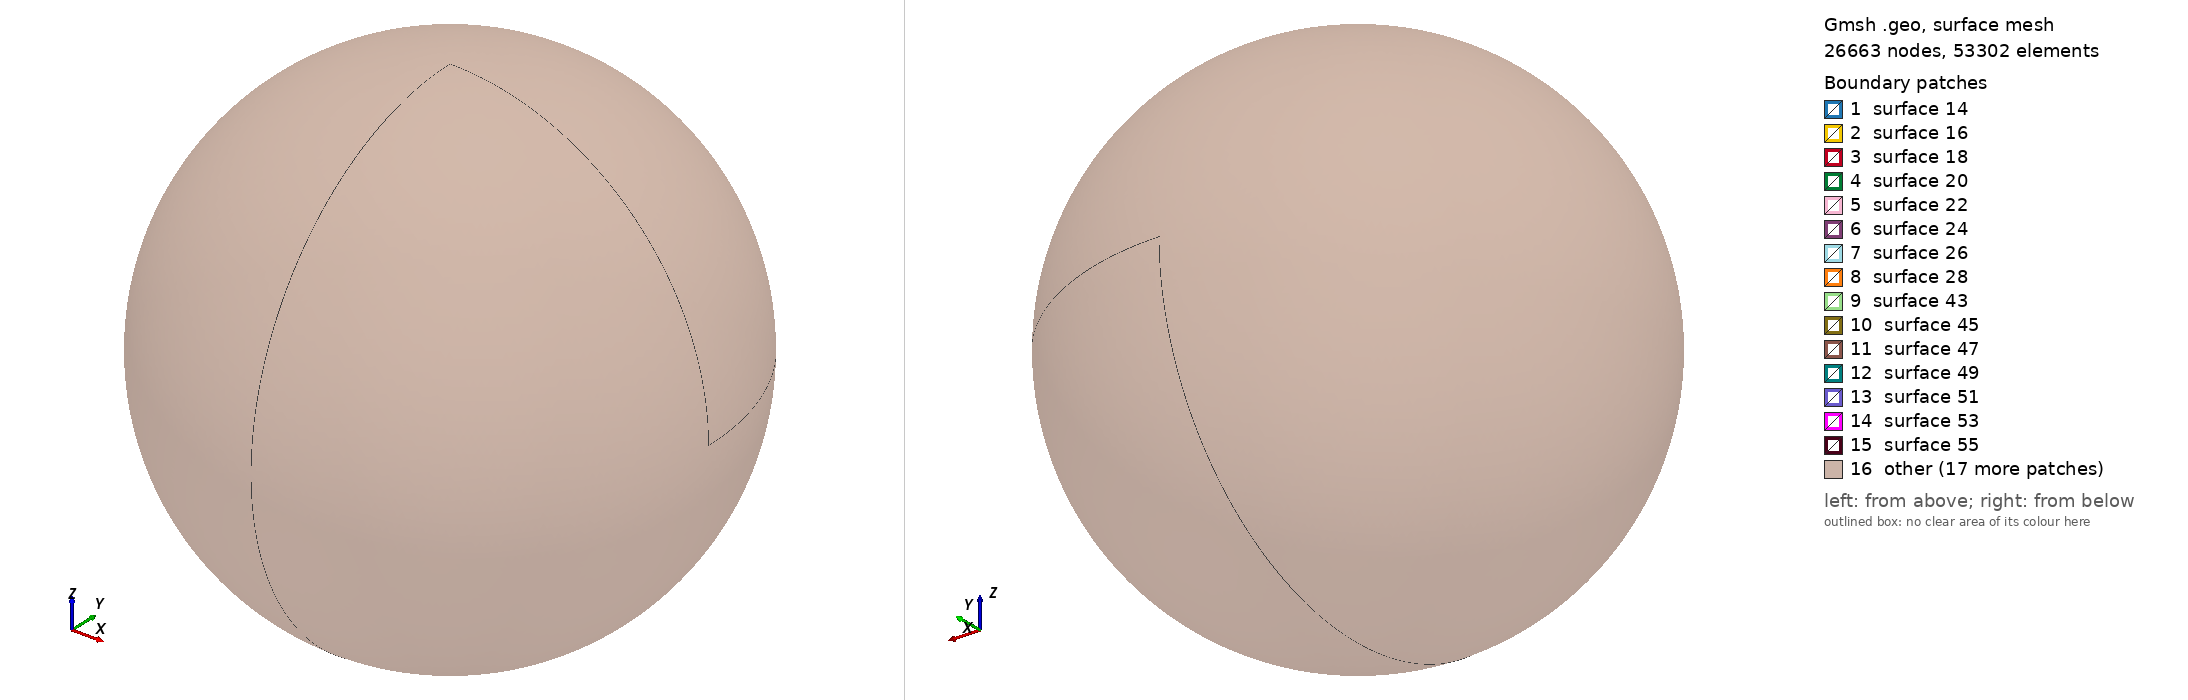

Gmsh geometry script, surface-meshed: 26663 nodes, 53302 surface elements. Boundary patches (legend numbers): 1 surface 14, 2 surface 16, 3 surface 18, 4 surface 20, 5 surface 22, 6 surface 24, 7 surface 26, 8 surface 28, 9 surface 43, 10 surface 45, 11 surface 47, 12 surface 49, 13 surface 51, 14 surface 53, 15 surface 55, 16 other. Left view from above one corner, right view from below the opposite corner. The script declares no physical surfaces, so the legend lists its geometric surfaces. The drawing asked Gmsh for element sizes between 1% and 20% of the model's largest extent; the script's own settings can give other sizes.

=== spheremodel.geo (drawn) ===
scale=1000;

clc1=3/scale;
clc2=1/scale;
clc3=1/scale;
clc4=10/scale;

rad1=52/scale;

cp1_1=newp; Point(cp1_1)={rad1,0,0,clc1};
cp1_2=newp; Point(cp1_2)={-rad1,0,0,clc1};
cp1_3=newp; Point(cp1_3)={0,rad1,0,clc1};
cp1_4=newp; Point(cp1_4)={0,-rad1,0,clc1};
cp1_5=newp; Point(cp1_5)={0,0,rad1,clc1};
cp1_6=newp; Point(cp1_6)={0,0,-rad1,clc1};
cp1_m=newp; Point(cp1_m)={0,0,0,clc1};

cbow1_1=newl; Circle(cbow1_1)={cp1_1,cp1_m,cp1_3};
cbow1_2=newl; Circle(cbow1_2)={cp1_2,cp1_m,cp1_3};
cbow1_3=newl; Circle(cbow1_3)={cp1_1,cp1_m,cp1_4};
cbow1_4=newl; Circle(cbow1_4)={cp1_2,cp1_m,cp1_4};
cbow1_5=newl; Circle(cbow1_5)={cp1_5,cp1_m,cp1_3};
cbow1_6=newl; Circle(cbow1_6)={cp1_6,cp1_m,cp1_3};
cbow1_7=newl; Circle(cbow1_7)={cp1_5,cp1_m,cp1_4};
cbow1_8=newl; Circle(cbow1_8)={cp1_6,cp1_m,cp1_4};
cbow1_9=newl; Circle(cbow1_9)={cp1_1,cp1_m,cp1_5};
cbow1_10=newl; Circle(cbow1_10)={cp1_2,cp1_m,cp1_5};
cbow1_11=newl; Circle(cbow1_11)={cp1_1,cp1_m,cp1_6};
cbow1_12=newl; Circle(cbow1_12)={cp1_2,cp1_m,cp1_6};

lloop1_1 = newreg; Line Loop(lloop1_1) = {-cbow1_1,cbow1_9,cbow1_5}; qsurf1_1 = news; Ruled Surface(qsurf1_1)={lloop1_1}; 
lloop1_2 = newreg; Line Loop(lloop1_2) = {-cbow1_1,cbow1_11,cbow1_6}; qsurf1_2 = news; Ruled Surface(qsurf1_2)={lloop1_2}; 
lloop1_3 = newreg; Line Loop(lloop1_3) = {-cbow1_8,-cbow1_11,cbow1_3}; qsurf1_3 = news; Ruled Surface(qsurf1_3)={lloop1_3}; 
lloop1_4 = newreg; Line Loop(lloop1_4) = {cbow1_7,-cbow1_3,cbow1_9}; qsurf1_4 = news; Ruled Surface(qsurf1_4)={lloop1_4}; 
lloop1_5 = newreg; Line Loop(lloop1_5) = {-cbow1_5,-cbow1_10,cbow1_2}; qsurf1_5 = news; Ruled Surface(qsurf1_5)={lloop1_5}; 
lloop1_6 = newreg; Line Loop(lloop1_6) = {cbow1_6,-cbow1_2,cbow1_12}; qsurf1_6 = news; Ruled Surface(qsurf1_6)={lloop1_6}; 
lloop1_7 = newreg; Line Loop(lloop1_7) = {-cbow1_4,cbow1_10,cbow1_7}; qsurf1_7 = news; Ruled Surface(qsurf1_7)={lloop1_7}; 
lloop1_8 = newreg; Line Loop(lloop1_8) = {-cbow1_8,-cbow1_12,cbow1_4}; qsurf1_8 = news; Ruled Surface(qsurf1_8)={lloop1_8}; 

spheresloop1=news; Surface Loop(spheresloop1) = {qsurf1_1,qsurf1_2,qsurf1_3,qsurf1_4,qsurf1_5,qsurf1_6,qsurf1_7,qsurf1_8};

rad2=57/scale;

cp2_1=newp; Point(cp2_1)={rad2,0,0,clc2};
cp2_2=newp; Point(cp2_2)={-rad2,0,0,clc2};
cp2_3=newp; Point(cp2_3)={0,rad2,0,clc2};
cp2_4=newp; Point(cp2_4)={0,-rad2,0,clc2};
cp2_5=newp; Point(cp2_5)={0,0,rad2,clc2};
cp2_6=newp; Point(cp2_6)={0,0,-rad2,clc2};
cp2_m=newp; Point(cp2_m)={0,0,0,clc2};

cbow2_1=newl; Circle(cbow2_1)={cp2_1,cp2_m,cp2_3};
cbow2_2=newl; Circle(cbow2_2)={cp2_2,cp2_m,cp2_3};
cbow2_3=newl; Circle(cbow2_3)={cp2_1,cp2_m,cp2_4};
cbow2_4=newl; Circle(cbow2_4)={cp2_2,cp2_m,cp2_4};
cbow2_5=newl; Circle(cbow2_5)={cp2_5,cp2_m,cp2_3};
cbow2_6=newl; Circle(cbow2_6)={cp2_6,cp2_m,cp2_3};
cbow2_7=newl; Circle(cbow2_7)={cp2_5,cp2_m,cp2_4};
cbow2_8=newl; Circle(cbow2_8)={cp2_6,cp2_m,cp2_4};
cbow2_9=newl; Circle(cbow2_9)={cp2_1,cp2_m,cp2_5};
cbow2_10=newl; Circle(cbow2_10)={cp2_2,cp2_m,cp2_5};
cbow2_11=newl; Circle(cbow2_11)={cp2_1,cp2_m,cp2_6};
cbow2_12=newl; Circle(cbow2_12)={cp2_2,cp2_m,cp2_6};

lloop2_1 = newreg; Line Loop(lloop2_1) = {-cbow2_1,cbow2_9,cbow2_5}; qsurf2_1 = news; Ruled Surface(qsurf2_1)={lloop2_1}; 
lloop2_2 = newreg; Line Loop(lloop2_2) = {-cbow2_1,cbow2_11,cbow2_6}; qsurf2_2 = news; Ruled Surface(qsurf2_2)={lloop2_2}; 
lloop2_3 = newreg; Line Loop(lloop2_3) = {-cbow2_8,-cbow2_11,cbow2_3}; qsurf2_3 = news; Ruled Surface(qsurf2_3)={lloop2_3}; 
lloop2_4 = newreg; Line Loop(lloop2_4) = {cbow2_7,-cbow2_3,cbow2_9}; qsurf2_4 = news; Ruled Surface(qsurf2_4)={lloop2_4}; 
lloop2_5 = newreg; Line Loop(lloop2_5) = {-cbow2_5,-cbow2_10,cbow2_2}; qsurf2_5 = news; Ruled Surface(qsurf2_5)={lloop2_5}; 
lloop2_6 = newreg; Line Loop(lloop2_6) = {cbow2_6,-cbow2_2,cbow2_12}; qsurf2_6 = news; Ruled Surface(qsurf2_6)={lloop2_6}; 
lloop2_7 = newreg; Line Loop(lloop2_7) = {-cbow2_4,cbow2_10,cbow2_7}; qsurf2_7 = news; Ruled Surface(qsurf2_7)={lloop2_7}; 
lloop2_8 = newreg; Line Loop(lloop2_8) = {-cbow2_8,-cbow2_12,cbow2_4}; qsurf2_8 = news; Ruled Surface(qsurf2_8)={lloop2_8}; 

spheresloop2=news; Surface Loop(spheresloop2) = {qsurf2_1,qsurf2_2,qsurf2_3,qsurf2_4,qsurf2_5,qsurf2_6,qsurf2_7,qsurf2_8};

rad3=59/scale;

cp3_1=newp; Point(cp3_1)={rad3,0,0,clc3};
cp3_2=newp; Point(cp3_2)={-rad3,0,0,clc3};
cp3_3=newp; Point(cp3_3)={0,rad3,0,clc3};
cp3_4=newp; Point(cp3_4)={0,-rad3,0,clc3};
cp3_5=newp; Point(cp3_5)={0,0,rad3,clc3};
cp3_6=newp; Point(cp3_6)={0,0,-rad3,clc3};
cp3_m=newp; Point(cp3_m)={0,0,0,clc3};

cbow3_1=newl; Circle(cbow3_1)={cp3_1,cp3_m,cp3_3};
cbow3_2=newl; Circle(cbow3_2)={cp3_2,cp3_m,cp3_3};
cbow3_3=newl; Circle(cbow3_3)={cp3_1,cp3_m,cp3_4};
cbow3_4=newl; Circle(cbow3_4)={cp3_2,cp3_m,cp3_4};
cbow3_5=newl; Circle(cbow3_5)={cp3_5,cp3_m,cp3_3};
cbow3_6=newl; Circle(cbow3_6)={cp3_6,cp3_m,cp3_3};
cbow3_7=newl; Circle(cbow3_7)={cp3_5,cp3_m,cp3_4};
cbow3_8=newl; Circle(cbow3_8)={cp3_6,cp3_m,cp3_4};
cbow3_9=newl; Circle(cbow3_9)={cp3_1,cp3_m,cp3_5};
cbow3_10=newl; Circle(cbow3_10)={cp3_2,cp3_m,cp3_5};
cbow3_11=newl; Circle(cbow3_11)={cp3_1,cp3_m,cp3_6};
cbow3_12=newl; Circle(cbow3_12)={cp3_2,cp3_m,cp3_6};

lloop3_1 = newreg; Line Loop(lloop3_1) = {-cbow3_1,cbow3_9,cbow3_5}; qsurf3_1 = news; Ruled Surface(qsurf3_1)={lloop3_1}; 
lloop3_2 = newreg; Line Loop(lloop3_2) = {-cbow3_1,cbow3_11,cbow3_6}; qsurf3_2 = news; Ruled Surface(qsurf3_2)={lloop3_2}; 
lloop3_3 = newreg; Line Loop(lloop3_3) = {-cbow3_8,-cbow3_11,cbow3_3}; qsurf3_3 = news; Ruled Surface(qsurf3_3)={lloop3_3}; 
lloop3_4 = newreg; Line Loop(lloop3_4) = {cbow3_7,-cbow3_3,cbow3_9}; qsurf3_4 = news; Ruled Surface(qsurf3_4)={lloop3_4}; 
lloop3_5 = newreg; Line Loop(lloop3_5) = {-cbow3_5,-cbow3_10,cbow3_2}; qsurf3_5 = news; Ruled Surface(qsurf3_5)={lloop3_5}; 
lloop3_6 = newreg; Line Loop(lloop3_6) = {cbow3_6,-cbow3_2,cbow3_12}; qsurf3_6 = news; Ruled Surface(qsurf3_6)={lloop3_6}; 
lloop3_7 = newreg; Line Loop(lloop3_7) = {-cbow3_4,cbow3_10,cbow3_7}; qsurf3_7 = news; Ruled Surface(qsurf3_7)={lloop3_7}; 
lloop3_8 = newreg; Line Loop(lloop3_8) = {-cbow3_8,-cbow3_12,cbow3_4}; qsurf3_8 = news; Ruled Surface(qsurf3_8)={lloop3_8}; 

spheresloop3=news; Surface Loop(spheresloop3) = {qsurf3_1,qsurf3_2,qsurf3_3,qsurf3_4,qsurf3_5,qsurf3_6,qsurf3_7,qsurf3_8};

rad4=400/scale;

cp4_1=newp; Point(cp4_1)={rad4,0,0,clc4};
cp4_2=newp; Point(cp4_2)={-rad4,0,0,clc4};
cp4_3=newp; Point(cp4_3)={0,rad4,0,clc4};
cp4_4=newp; Point(cp4_4)={0,-rad4,0,clc4};
cp4_5=newp; Point(cp4_5)={0,0,rad4,clc4};
cp4_6=newp; Point(cp4_6)={0,0,-rad4,clc4};
cp4_m=newp; Point(cp4_m)={0,0,0,clc4};

cbow4_1=newl; Circle(cbow4_1)={cp4_1,cp4_m,cp4_3};
cbow4_2=newl; Circle(cbow4_2)={cp4_2,cp4_m,cp4_3};
cbow4_3=newl; Circle(cbow4_3)={cp4_1,cp4_m,cp4_4};
cbow4_4=newl; Circle(cbow4_4)={cp4_2,cp4_m,cp4_4};
cbow4_5=newl; Circle(cbow4_5)={cp4_5,cp4_m,cp4_3};
cbow4_6=newl; Circle(cbow4_6)={cp4_6,cp4_m,cp4_3};
cbow4_7=newl; Circle(cbow4_7)={cp4_5,cp4_m,cp4_4};
cbow4_8=newl; Circle(cbow4_8)={cp4_6,cp4_m,cp4_4};
cbow4_9=newl; Circle(cbow4_9)={cp4_1,cp4_m,cp4_5};
cbow4_10=newl; Circle(cbow4_10)={cp4_2,cp4_m,cp4_5};
cbow4_11=newl; Circle(cbow4_11)={cp4_1,cp4_m,cp4_6};
cbow4_12=newl; Circle(cbow4_12)={cp4_2,cp4_m,cp4_6};

lloop4_1 = newreg; Line Loop(lloop4_1) = {-cbow4_1,cbow4_9,cbow4_5}; qsurf4_1 = news; Ruled Surface(qsurf4_1)={lloop4_1}; 
lloop4_2 = newreg; Line Loop(lloop4_2) = {-cbow4_1,cbow4_11,cbow4_6}; qsurf4_2 = news; Ruled Surface(qsurf4_2)={lloop4_2}; 
lloop4_3 = newreg; Line Loop(lloop4_3) = {-cbow4_8,-cbow4_11,cbow4_3}; qsurf4_3 = news; Ruled Surface(qsurf4_3)={lloop4_3}; 
lloop4_4 = newreg; Line Loop(lloop4_4) = {cbow4_7,-cbow4_3,cbow4_9}; qsurf4_4 = news; Ruled Surface(qsurf4_4)={lloop4_4}; 
lloop4_5 = newreg; Line Loop(lloop4_5) = {-cbow4_5,-cbow4_10,cbow4_2}; qsurf4_5 = news; Ruled Surface(qsurf4_5)={lloop4_5}; 
lloop4_6 = newreg; Line Loop(lloop4_6) = {cbow4_6,-cbow4_2,cbow4_12}; qsurf4_6 = news; Ruled Surface(qsurf4_6)={lloop4_6}; 
lloop4_7 = newreg; Line Loop(lloop4_7) = {-cbow4_4,cbow4_10,cbow4_7}; qsurf4_7 = news; Ruled Surface(qsurf4_7)={lloop4_7}; 
lloop4_8 = newreg; Line Loop(lloop4_8) = {-cbow4_8,-cbow4_12,cbow4_4}; qsurf4_8 = news; Ruled Surface(qsurf4_8)={lloop4_8}; 

spheresloop4=news; Surface Loop(spheresloop4) = {qsurf4_1,qsurf4_2,qsurf4_3,qsurf4_4,qsurf4_5,qsurf4_6,qsurf4_7,qsurf4_8};

svol1=newv; Volume(svol1)={spheresloop1};
Physical Volume(1)={svol1};

svol2=newv; Volume(svol2)={spheresloop2,spheresloop1};
Physical Volume(2)={svol2};

svol3=newv; Volume(svol3)={spheresloop3,spheresloop2};
Physical Volume(3)={svol3};

svol4=newv; Volume(svol4)={spheresloop4,spheresloop3};
Physical Volume(4)={svol4};
